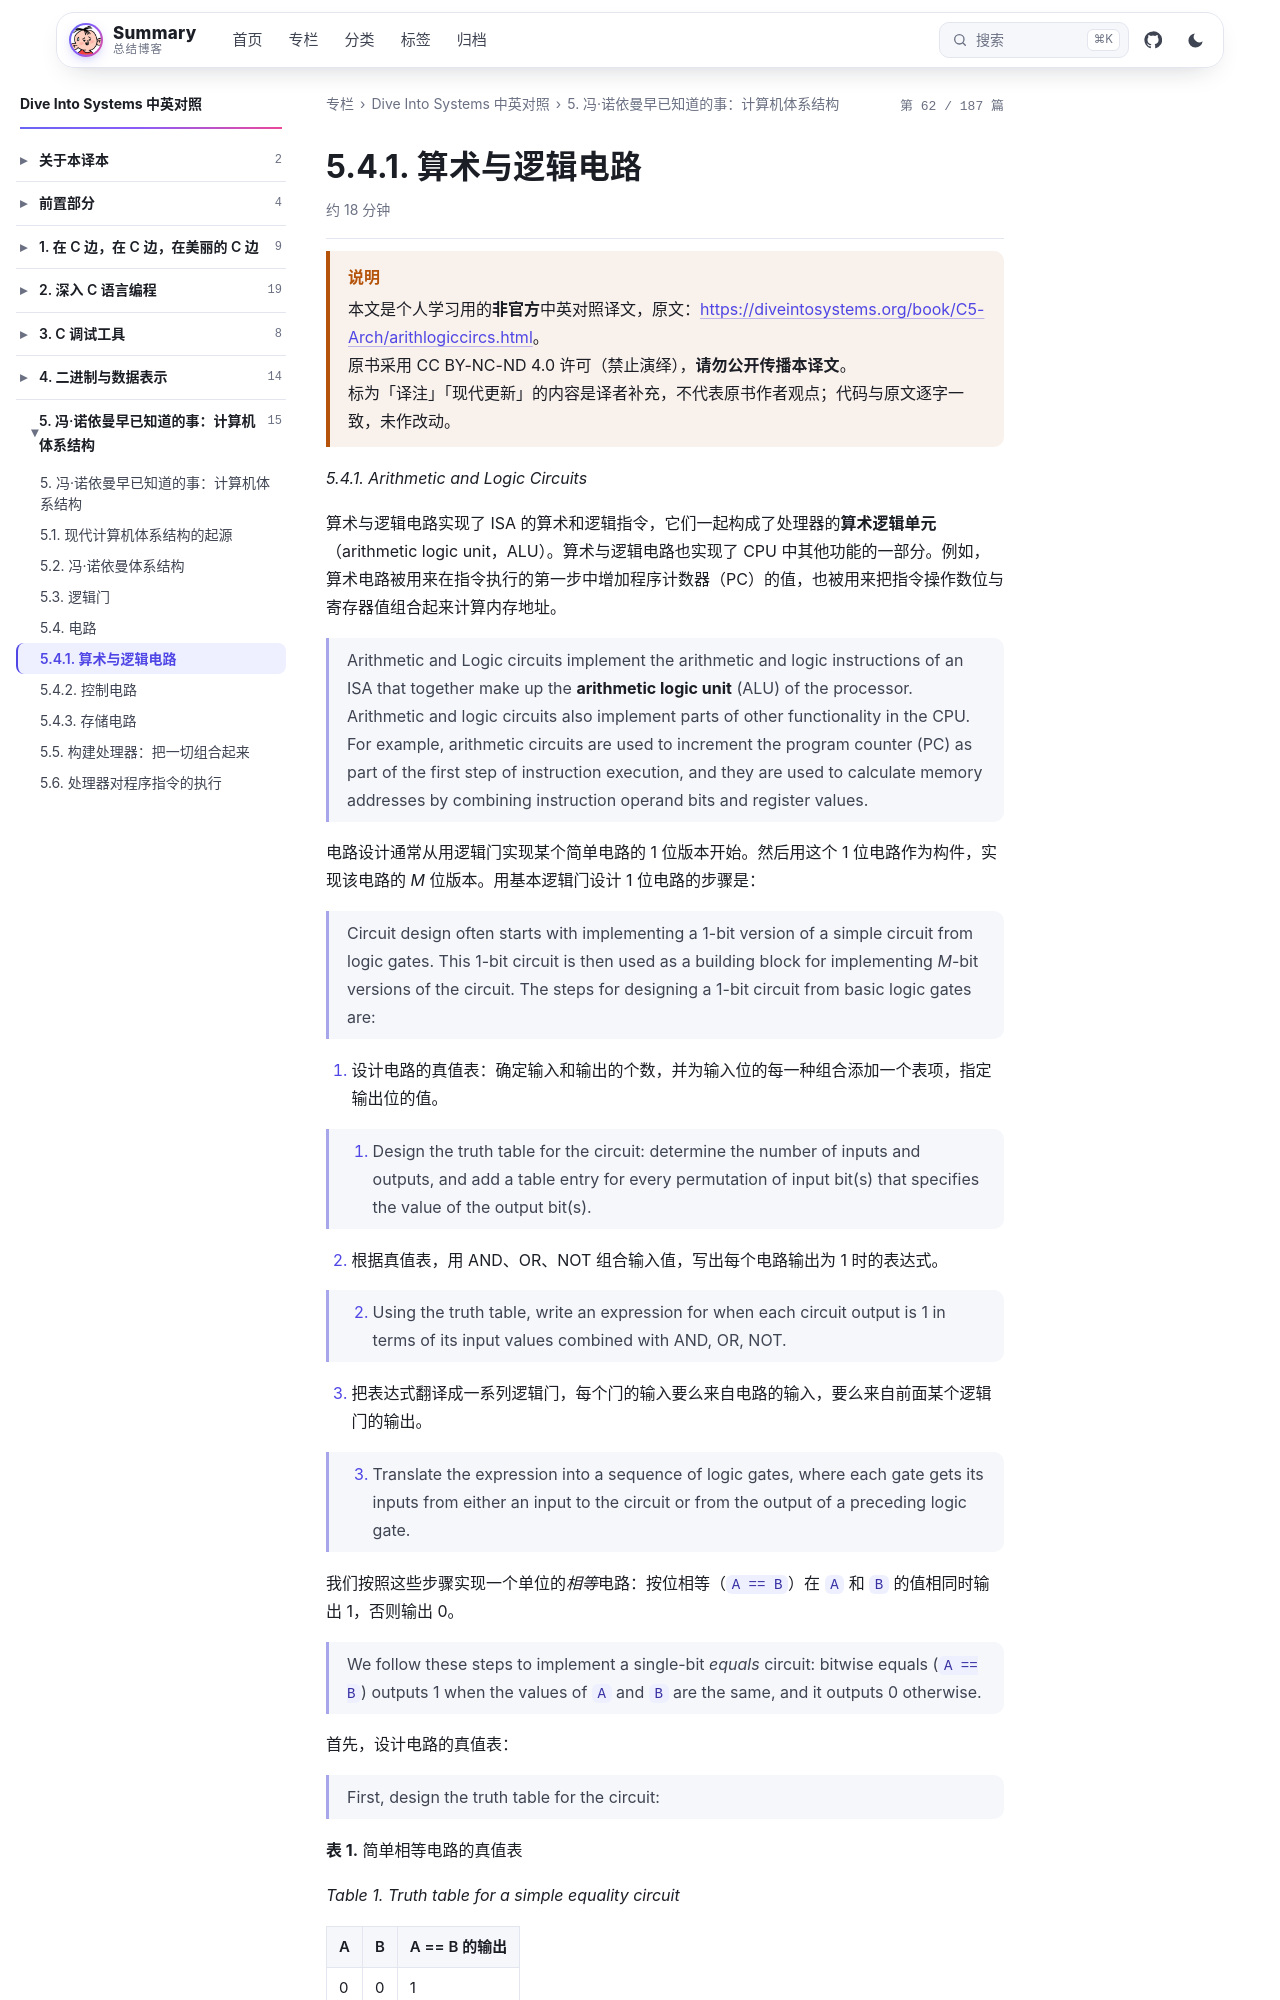

repository: wenPKtalk/wenpktalk.github.io · page: dive-into-systems/C5-Arch/5.4.1-arithlogiccircs.html · generator: jekyll

---
title: "5.4.1. 算术与逻辑电路"
original: https://diveintosystems.org/book/C5-Arch/arithlogiccircs.html
credit: "Dive Into Systems (Suzanne J. Matthews, Tia Newhall, Kevin C. Webb)"
license: "CC BY-NC-ND 4.0 — 原书版权归作者所有"
book: dive-into-systems
chapter: C5-Arch
order: 6
disableNunjucks: true
---

> [!WARNING] 说明
> 本文是个人学习用的**非官方**中英对照译文，原文：<https://diveintosystems.org/book/C5-Arch/arithlogiccircs.html>。
> 原书采用 CC BY-NC-ND 4.0 许可（禁止演绎），**请勿公开传播本译文**。
> 标为「译注」「现代更新」的内容是译者补充，不代表原书作者观点；代码与原文逐字一致，未作改动。


*5.4.1. Arithmetic and Logic Circuits*

算术与逻辑电路实现了 ISA 的算术和逻辑指令，它们一起构成了处理器的**算术逻辑单元**（arithmetic logic unit，ALU）。算术与逻辑电路也实现了 CPU 中其他功能的一部分。例如，算术电路被用来在指令执行的第一步中增加程序计数器（PC）的值，也被用来把指令操作数位与寄存器值组合起来计算内存地址。

> Arithmetic and Logic circuits implement the arithmetic and logic instructions of an ISA that together make up the **arithmetic logic unit** (ALU) of the processor. Arithmetic and logic circuits also implement parts of other functionality in the CPU. For example, arithmetic circuits are used to increment the program counter (PC) as part of the first step of instruction execution, and they are used to calculate memory addresses by combining instruction operand bits and register values.

电路设计通常从用逻辑门实现某个简单电路的 1 位版本开始。然后用这个 1 位电路作为构件，实现该电路的 *M* 位版本。用基本逻辑门设计 1 位电路的步骤是：

> Circuit design often starts with implementing a 1-bit version of a simple circuit from logic gates. This 1-bit circuit is then used as a building block for implementing *M*-bit versions of the circuit. The steps for designing a 1-bit circuit from basic logic gates are:

1. 设计电路的真值表：确定输入和输出的个数，并为输入位的每一种组合添加一个表项，指定输出位的值。

> 1.  Design the truth table for the circuit: determine the number of inputs and outputs, and add a table entry for every permutation of input bit(s) that specifies the value of the output bit(s).

2. 根据真值表，用 AND、OR、NOT 组合输入值，写出每个电路输出为 1 时的表达式。

> 2.  Using the truth table, write an expression for when each circuit output is 1 in terms of its input values combined with AND, OR, NOT.

3. 把表达式翻译成一系列逻辑门，每个门的输入要么来自电路的输入，要么来自前面某个逻辑门的输出。

> 3.  Translate the expression into a sequence of logic gates, where each gate gets its inputs from either an input to the circuit or from the output of a preceding logic gate.

我们按照这些步骤实现一个单位的*相等*电路：按位相等（`A == B`）在 `A` 和 `B` 的值相同时输出 1，否则输出 0。

> We follow these steps to implement a single-bit *equals* circuit: bitwise equals (`A == B`) outputs 1 when the values of `A` and `B` are the same, and it outputs 0 otherwise.

首先，设计电路的真值表：

> First, design the truth table for the circuit:

**表 1.** 简单相等电路的真值表

*Table 1. Truth table for a simple equality circuit*
